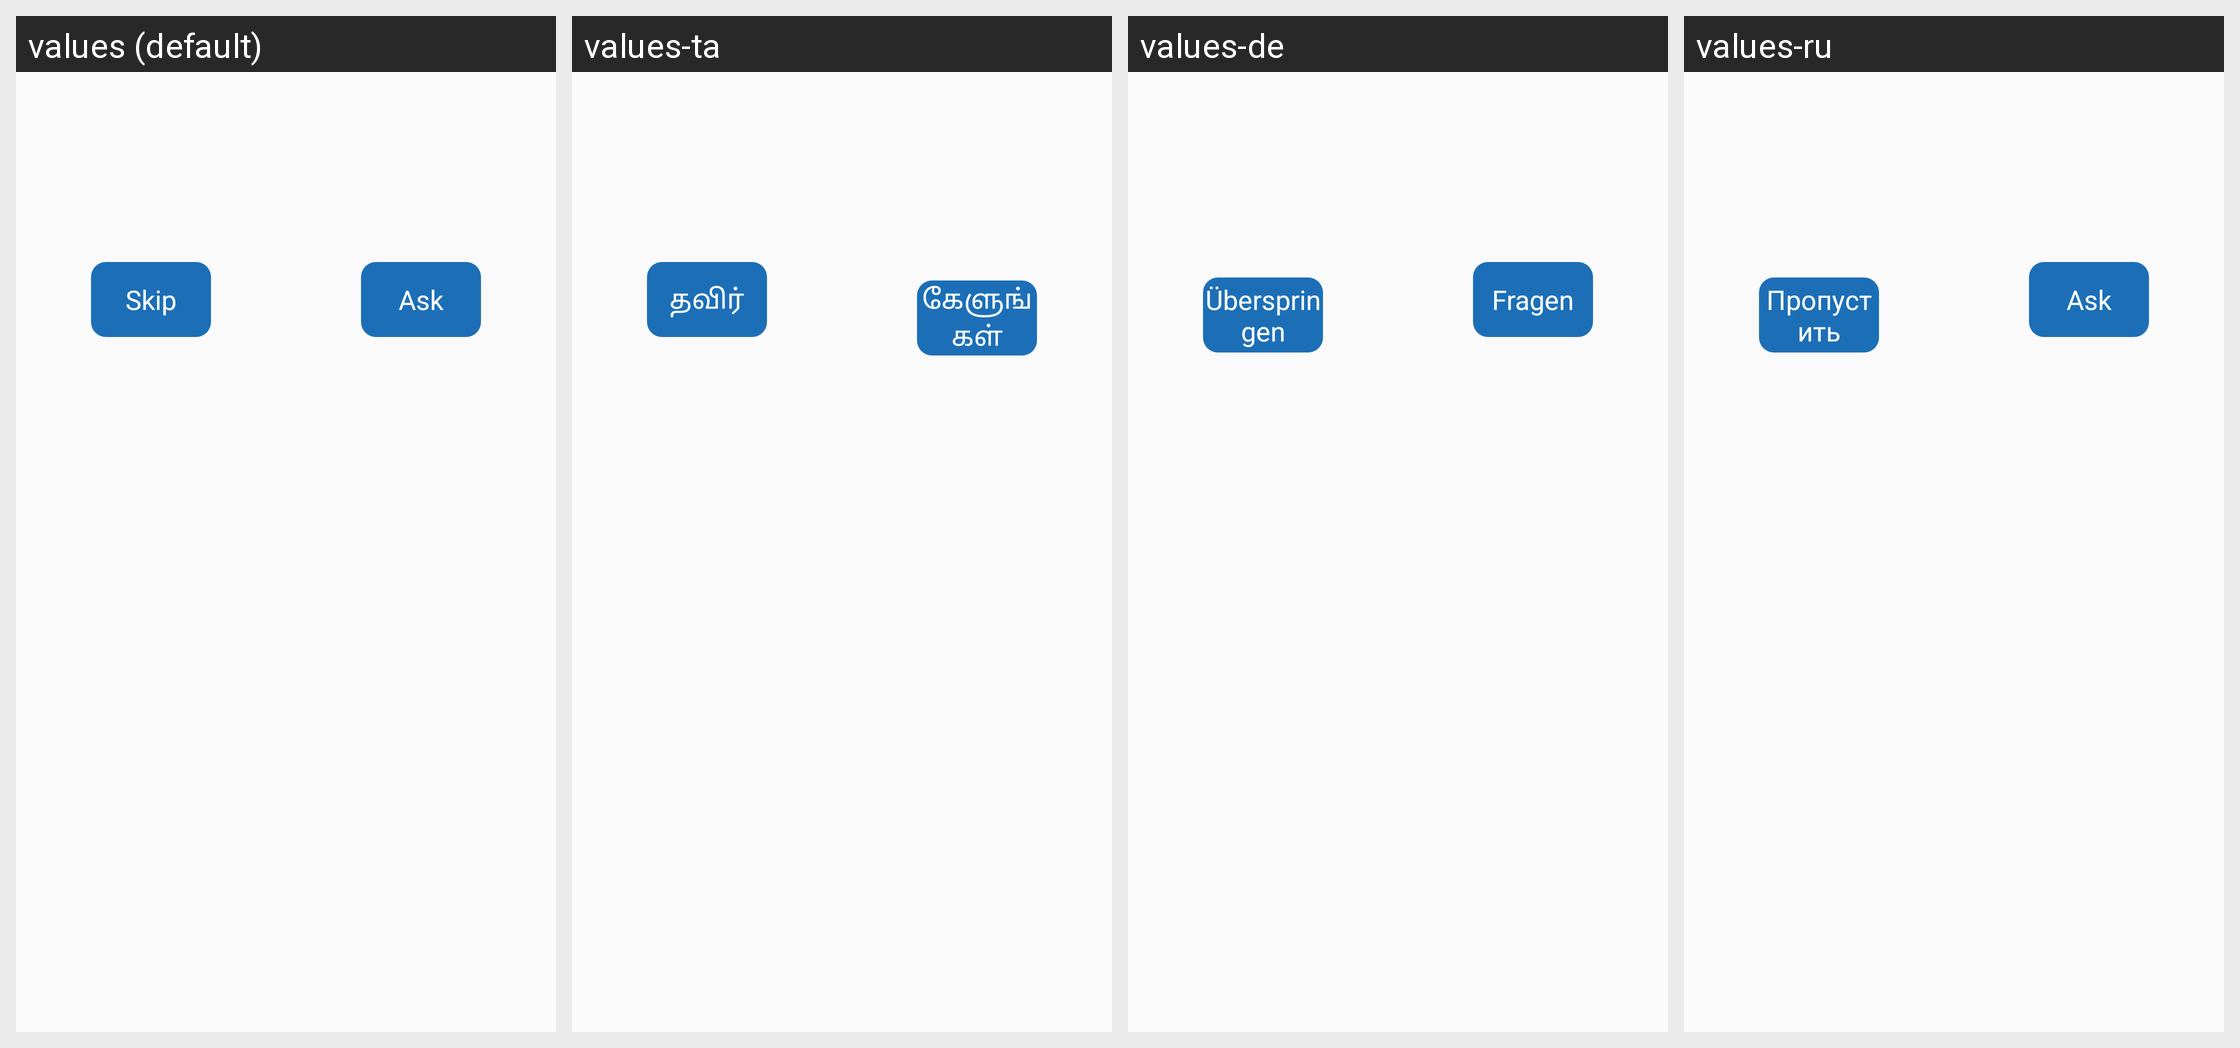

The Android screen above is rendered under several locales of the same app. Produce the string resources it draws, with the default and per-locale values.
Android screen res/layout/activity_ask_for_missing_permissions.xml rendered under 4 locales, left to right: values (default), values-ta, values-de, values-ru. Device: Nexus 5 (rendered at 1080×1920; each locale shown at half size, 540×960, under a caption strip naming it); theme AppTheme.SkyBlue.
Other locales in the repository, not shown: values-ar, values-ca, values-cn, values-en, values-es, values-fa, values-fr, values-he, values-in, values-iw, values-ja, values-nb-rNO, values-oc, values-pl, values-pt, values-pt-rBR, values-tr, values-uk, values-zh, values-zh-rTW.
Strings drawn on this screen, with the default value and each locale's value (text and hints the layout hard-codes, and strings that could not be matched under every locale, appear in the picture but are not listed):

button_skip
  values: Skip
  values-ta: தவிர்
  values-de: Überspringen
  values-ru: Пропустить

button_ask
  values: Ask
  values-ta: கேளுங்கள்
  values-de: Fragen
  values-ru: Ask  [not translated; the default value is used]
